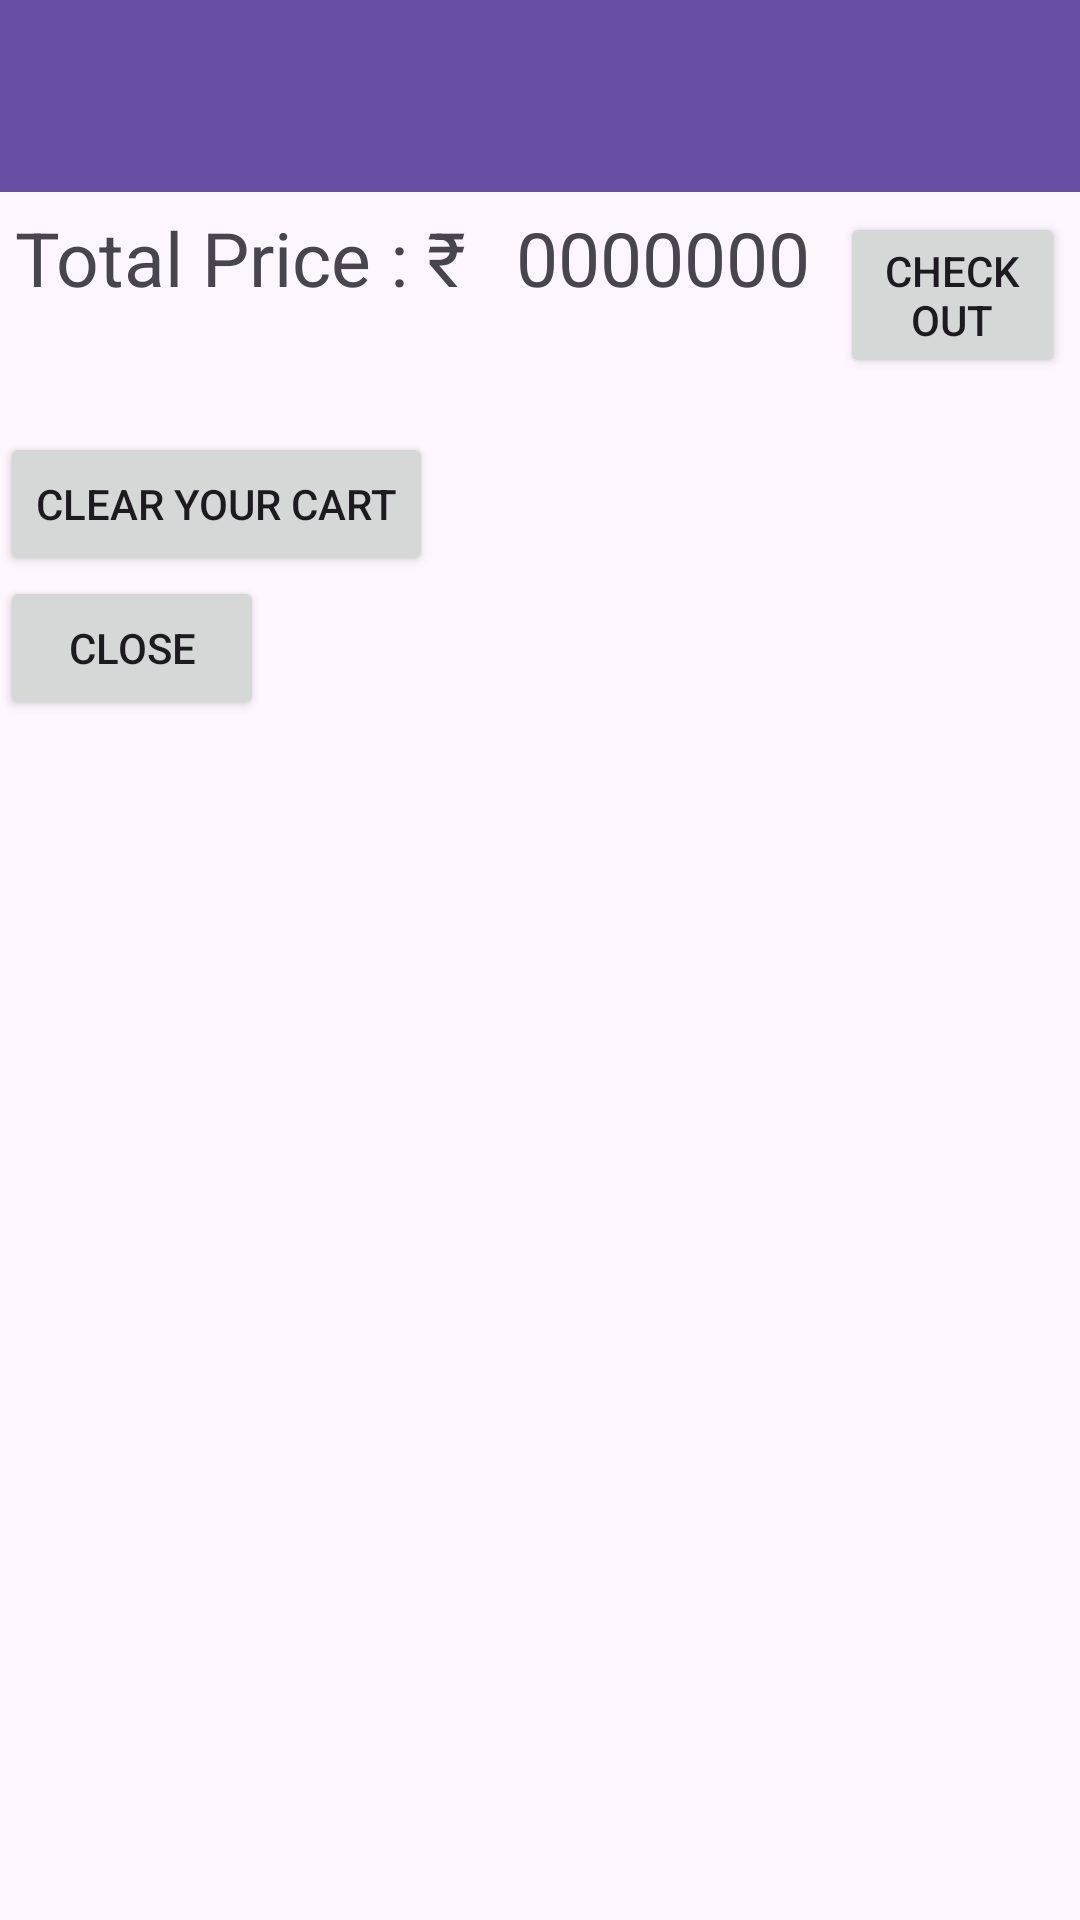

Reconstruct the res/layout file that produces this screen, plus the resources it refers to.
<!-- AndroidManifest.xml: application theme Theme.JewelleryAppIntegrated -->
<!-- res/layout/activity_view_cart.xml -->
<?xml version="1.0" encoding="utf-8"?>
<LinearLayout xmlns:android="http://schemas.android.com/apk/res/android"
    xmlns:app="http://schemas.android.com/apk/res-auto"
    xmlns:tools="http://schemas.android.com/tools"
    android:layout_width="match_parent"
    android:layout_height="match_parent"
    tools:context=".activity.ViewCartActivity"
    android:orientation="vertical">

    <include
        layout="@layout/afterlogintoolbar"
        android:id="@+id/toolbarAfterLogin"/>



    <androidx.recyclerview.widget.RecyclerView
        android:id="@+id/cartrecyclerview"
        android:layout_width="match_parent"
        android:layout_height="wrap_content"
        tools:layout_editor_absoluteX="1dp"
        tools:layout_editor_absoluteY="1dp" />


    <LinearLayout
        android:layout_width="match_parent"
        android:layout_height="80dp"
        android:orientation="horizontal"
        tools:layout_editor_absoluteX="0dp"
        tools:layout_editor_absoluteY="644dp">

        <TextView
            android:id="@+id/textView"
            android:layout_width="wrap_content"
            android:layout_height="wrap_content"
            android:layout_margin="5dp"
            android:text="Total Price : ₹ "
            android:textSize="25sp" />

        <TextView
            android:id="@+id/totalprice"
            android:layout_width="wrap_content"
            android:layout_height="wrap_content"
            android:layout_margin="5dp"
            android:text="0000000"
            android:textSize="25dp" />

        <Button
            android:id="@+id/checkout"
            android:layout_width="wrap_content"
            android:layout_height="wrap_content"
            android:layout_margin="5dp"
            android:text="Check Out" />
    </LinearLayout>
    <Button
        android:id="@+id/clrearcart"
        android:text="Clear your Cart"
        android:layout_width="wrap_content"
        android:layout_height="wrap_content"/>

    <Button
        android:id="@+id/closecart"
        android:layout_width="wrap_content"
        android:text="Close"
        android:layout_height="wrap_content"/>


</LinearLayout>
<!-- res/layout/afterlogintoolbar.xml (included above) -->
<androidx.appcompat.widget.Toolbar xmlns:android="http://schemas.android.com/apk/res/android"
    xmlns:app="http://schemas.android.com/apk/res-auto"
    android:id="@+id/aftoolbar"
    android:layout_width="match_parent"
    android:layout_height="wrap_content"
    android:background="?attr/colorPrimary"
    android:minHeight="?attr/actionBarSize"
    android:elevation="4dp"
    android:theme="@style/ThemeOverlay.AppCompat.ActionBar"
    app:popupTheme="@style/Theme.AppCompat.Light" />
<!-- resources referenced by this layout -->
<resources>
  <style name="Theme.JewelleryAppIntegrated" parent="Base.Theme.JewelleryAppIntegrated" />
  <style name="Base.Theme.JewelleryAppIntegrated" parent="Theme.Material3.DayNight.NoActionBar">
          
          
      </style>
</resources>
